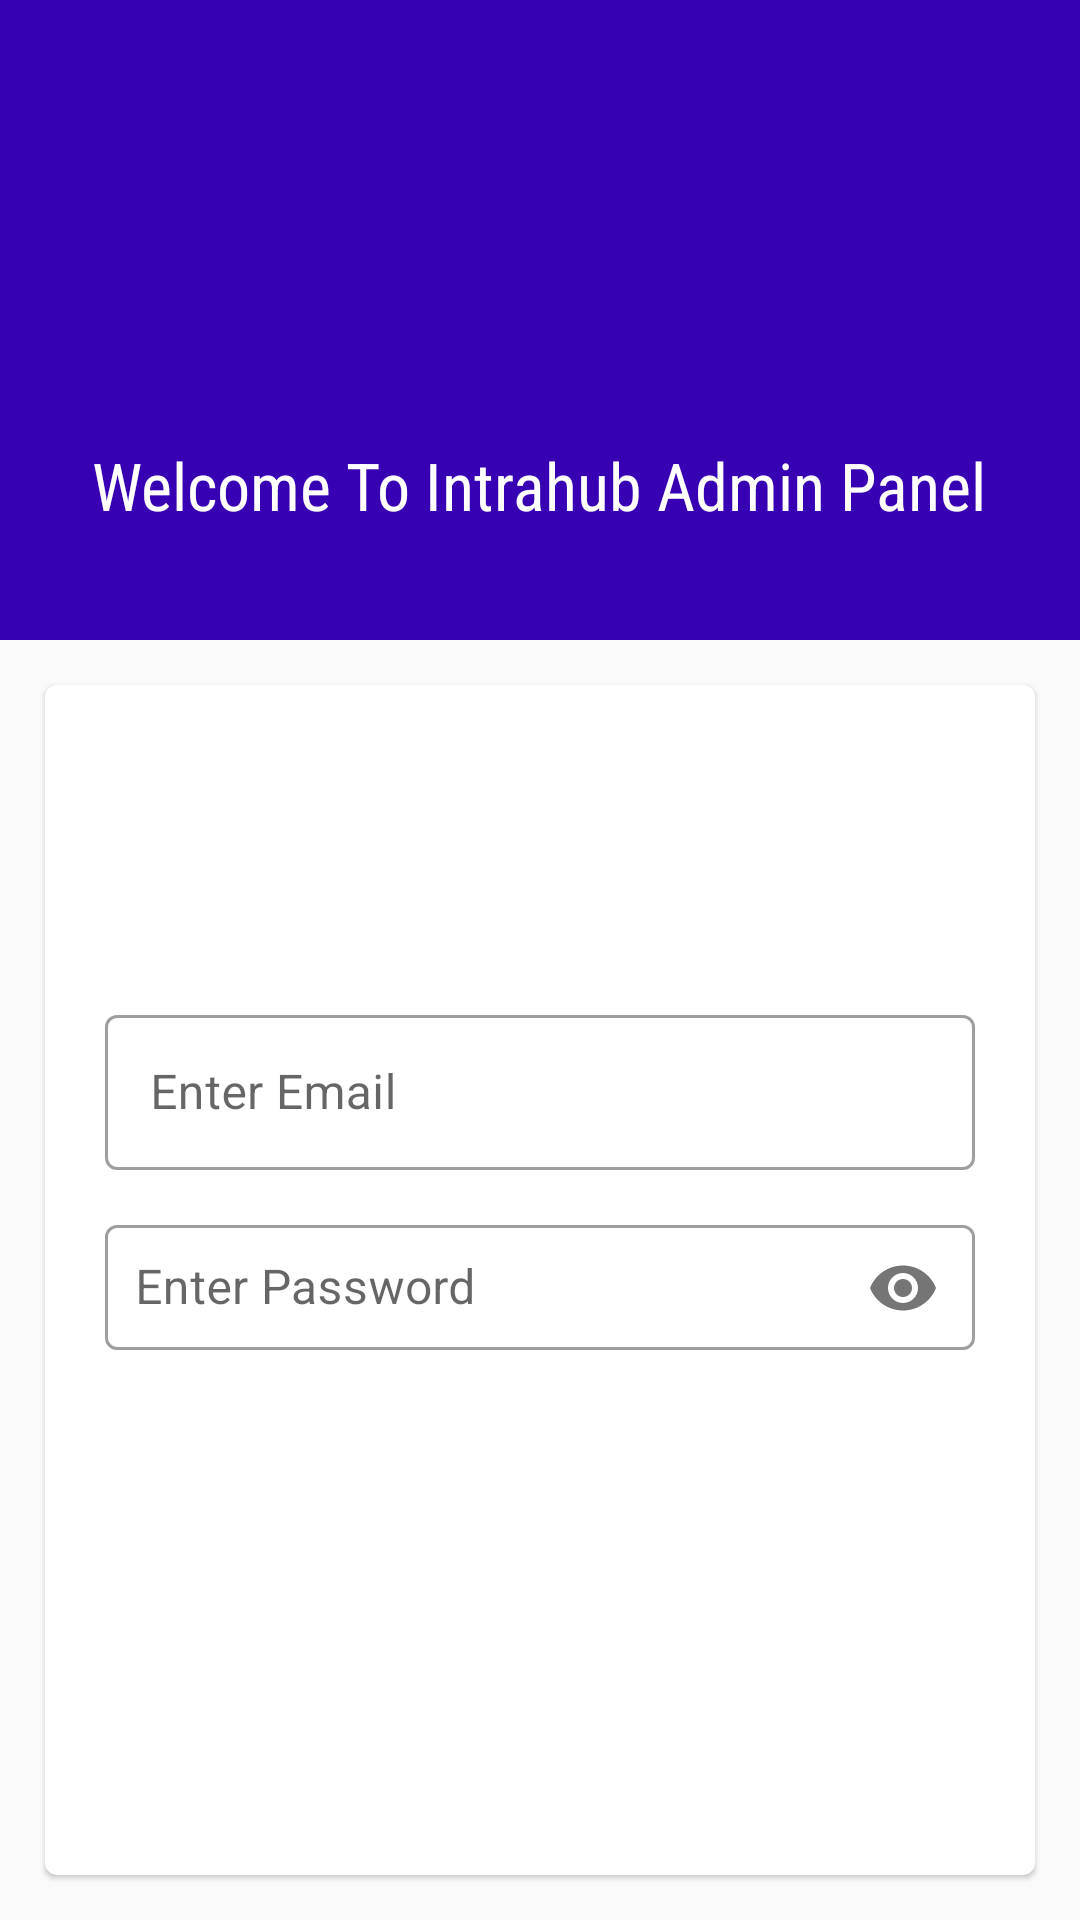

Produce the Android XML layout that renders to this screen, including the resource entries it uses.
<!-- AndroidManifest.xml: application theme AppTheme -->
<!-- res/layout/activity_main.xml -->
<?xml version="1.0" encoding="utf-8"?>
<RelativeLayout xmlns:android="http://schemas.android.com/apk/res/android"
    xmlns:app="http://schemas.android.com/apk/res-auto"
    xmlns:tools="http://schemas.android.com/tools"
    android:layout_width="match_parent"
    android:background="@android:color/white"
    android:layout_height="match_parent"
    tools:context=".MainActivity">



    <LinearLayout
        android:layout_width="match_parent"
        android:weightSum="3"
        android:orientation="vertical"
        android:layout_height="match_parent">

        <LinearLayout
            android:layout_weight="1"
            android:background="@color/colorPrimary"
            android:layout_width="match_parent"
            android:layout_height="0dp">

            <RelativeLayout
                android:layout_width="match_parent"
                android:layout_height="match_parent">

                <RelativeLayout
                    android:layout_width="wrap_content"
                    android:layout_centerHorizontal="true"
                    android:layout_centerVertical="true"
                    android:layout_height="wrap_content">

                    <ImageView
                        android:id="@+id/Applogo"
                        android:src="@drawable/applogo"
                        android:elevation="1dp"
                        android:layout_centerHorizontal="true"
                        android:layout_width="100dp"
                        android:layout_height="100dp">

                    </ImageView>

                    <com.google.android.material.textview.MaterialTextView
                        android:layout_below="@+id/Applogo"
                        android:layout_marginTop="10dp"
                        android:textSize="22sp"
                        android:fontFamily="sans-serif-condensed"
                        android:textColor="@android:color/white"
                        android:text="Welcome To Intrahub Admin Panel"
                        android:layout_width="wrap_content"
                        android:layout_height="wrap_content">

                    </com.google.android.material.textview.MaterialTextView>

                </RelativeLayout>

            </RelativeLayout>

        </LinearLayout>

        <LinearLayout
            android:layout_weight="2"
            android:layout_width="match_parent"
            android:background="#FAFAFA"
            android:layout_height="0dp">




            <RelativeLayout
                android:layout_width="match_parent"
                android:layout_height="match_parent">

                <com.google.android.material.card.MaterialCardView
                    android:layout_width="match_parent"
                    android:layout_marginBottom="15dp"
                    android:layout_marginTop="15dp"
                    android:layout_marginLeft="15dp"
                    android:layout_marginRight="15dp"
                    android:layout_height="match_parent">

                    <RelativeLayout
                        android:layout_width="match_parent"
                        android:layout_height="match_parent">

                        <RelativeLayout
                        android:layout_centerHorizontal="true"
                            android:layout_centerVertical="true"
                            android:layout_width="wrap_content"
                            android:layout_height="wrap_content">


                            <RelativeLayout
                                android:layout_centerVertical="true"
                                android:layout_width="wrap_content"
                                android:layout_height="wrap_content">

                                <com.google.android.material.textfield.TextInputLayout
                                    android:layout_width="match_parent"
                                    android:id="@+id/EmailID"
                                    android:layout_marginRight="20dp"
                                    style="@style/Widget.MaterialComponents.TextInputLayout.OutlinedBox"
                                    android:layout_marginLeft="20dp"
                                    android:layout_height="wrap_content">


                                    <com.google.android.material.textfield.TextInputEditText
                                        android:layout_width="match_parent"
                                        android:padding="15dp"
                                        android:singleLine="true"
                                        android:hint="Enter Email"
                                        android:inputType="textEmailAddress"
                                        android:layout_height="wrap_content">

                                    </com.google.android.material.textfield.TextInputEditText>

                                </com.google.android.material.textfield.TextInputLayout>

                                <com.google.android.material.textfield.TextInputLayout
                                    android:layout_width="match_parent"
                                    android:id="@+id/PasswordID"
                                    android:layout_below="@id/EmailID"
                                    android:layout_marginRight="20dp"
                                    android:layout_marginTop="10dp"
                                    android:layout_marginLeft="20dp"
                                    style="@style/Widget.MaterialComponents.TextInputLayout.OutlinedBox"
                                    app:passwordToggleEnabled="true"
                                    android:layout_height="wrap_content">


                                    <com.google.android.material.textfield.TextInputEditText
                                        android:layout_width="match_parent"
                                        android:padding="10dp"
                                        android:inputType="textPassword"
                                        android:singleLine="true"
                                        android:hint="Enter Password"
                                        android:layout_height="wrap_content">

                                    </com.google.android.material.textfield.TextInputEditText>

                                </com.google.android.material.textfield.TextInputLayout>







                                <RelativeLayout
                                    android:layout_below="@+id/PasswordID"
                                    android:id="@+id/Login"
                                    android:layout_marginTop="20dp"
                                    android:layout_marginRight="20dp"
                                    android:layout_marginLeft="20dp"
                                    android:layout_marginBottom="2dp"
                                    android:elevation="1dp"
                                    android:background="@drawable/loginadminpanel_background"
                                    android:layout_width="match_parent"
                                    android:layout_height="45dp">

                                    <com.google.android.material.textview.MaterialTextView
                                        android:layout_centerVertical="true"
                                        android:layout_centerHorizontal="true"
                                        android:textColor="@android:color/white"
                                        android:text="Login Admin Panel"
                                        android:fontFamily="sans-serif-condensed"
                                        android:textSize="16sp"
                                        android:layout_width="wrap_content"
                                        android:layout_height="wrap_content">

                                    </com.google.android.material.textview.MaterialTextView>

                                </RelativeLayout>

                            </RelativeLayout>



                        </RelativeLayout>

                    </RelativeLayout>





                </com.google.android.material.card.MaterialCardView>





            </RelativeLayout>

        </LinearLayout>

    </LinearLayout>



</RelativeLayout>
<!-- resources referenced by this layout -->
<resources>
  <color name="colorPrimary">#3700B3</color>
  <style name="AppTheme" parent="Theme.MaterialComponents.Light.NoActionBar">
          
          <item name="colorPrimary">@color/colorPrimary</item>
          <item name="colorPrimaryDark">@color/colorPrimaryDark</item>
          <item name="colorAccent">@color/colorAccent</item>
      </style>
  <color name="colorPrimaryDark">#3700B3</color>
  <color name="colorAccent">#3700B3</color>
</resources>
